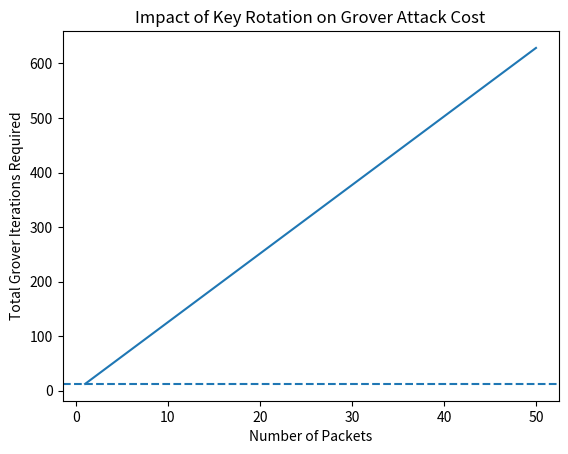

Source code (Python):
# ============================================================
# Simulation: Key Rotation Defense Against Grover Attack
# ============================================================

import numpy as np
import matplotlib.pyplot as plt
import math

# -----------------------------
# 1. Parameters
# -----------------------------

key_bits = 8   # lightweight key size
num_packets = 50  # number of transmitted packets

# Grover complexity formula:
# T ≈ (π/4) * sqrt(2^n)

def grover_effort(n):
    return (math.pi / 4) * math.sqrt(2 ** n)

static_grover = grover_effort(key_bits)

# -----------------------------
# 2. Static Key Scenario
# -----------------------------
# Only one Grover search required

static_total_effort = static_grover

# -----------------------------
# 3. Rotating Key Scenario
# -----------------------------
# Each packet uses new key
# Attacker must run Grover separately per packet

packet_counts = np.arange(1, num_packets + 1)
rotating_total_effort = static_grover * packet_counts

# -----------------------------
# 4. Print Numerical Results
# -----------------------------

print("\n===== KEY ROTATION DEFENSE SIMULATION =====")
print(f"Key size: {key_bits} bits")
print(f"Grover effort per key ≈ {static_grover:.2f} iterations")

print("\nStatic Key Scenario:")
print(f"Total attack effort ≈ {static_total_effort:.2f}")

print("\nRotating Key Scenario:")
print(f"Packets simulated: {num_packets}")
print(f"Total effort after {num_packets} packets ≈ {rotating_total_effort[-1]:.2f}")

print("\nInterpretation:")
print("• Static key: attacker runs Grover once.")
print("• Rotating keys: attacker must restart Grover per packet.")
print("• Total attack effort grows linearly with number of packets.")

# -----------------------------
# 5. Plot
# -----------------------------

plt.figure()

plt.plot(packet_counts, rotating_total_effort)
plt.axhline(static_total_effort, linestyle='--')

plt.xlabel("Number of Packets")
plt.ylabel("Total Grover Iterations Required")
plt.title("Impact of Key Rotation on Grover Attack Cost")

plt.show()
